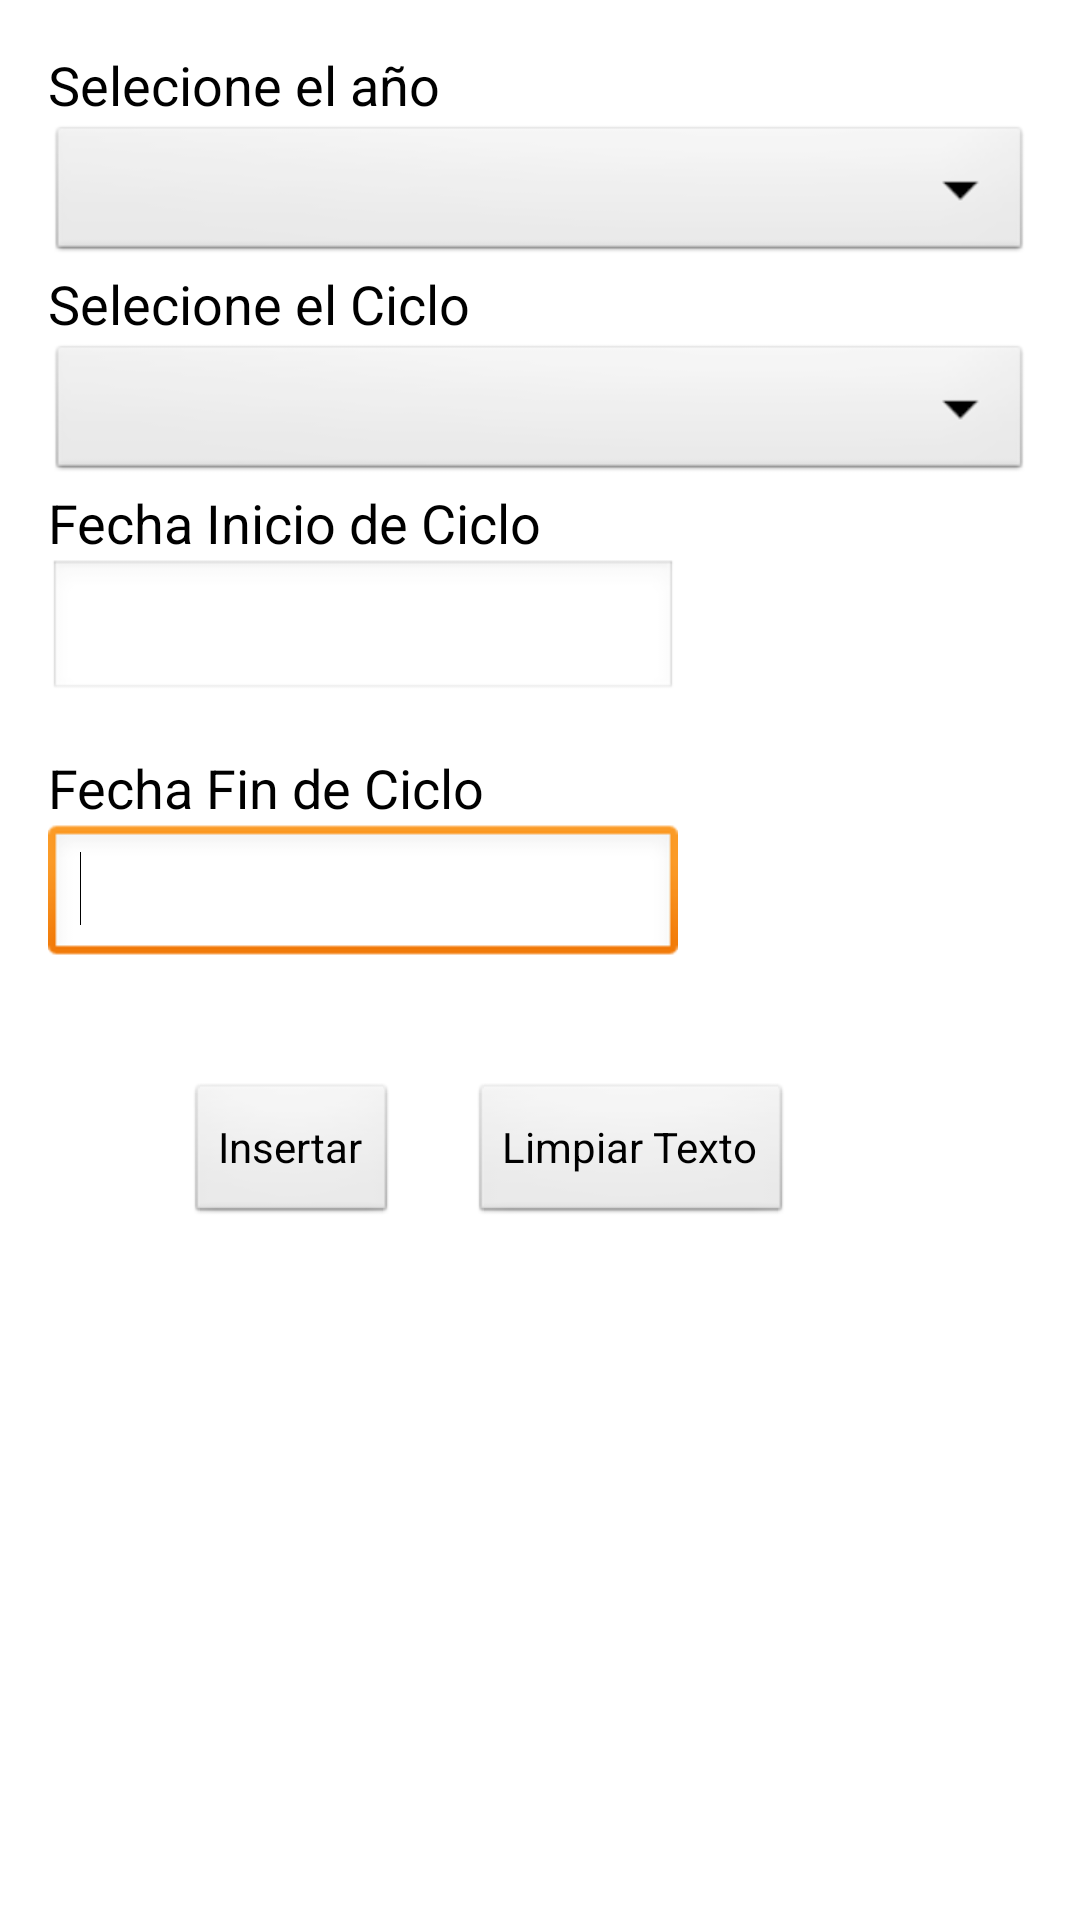

Here is an Android app screen rendered from its layout file. Give the layout XML and the strings, colors and styles it references.
<!-- AndroidManifest.xml: application theme AppTheme -->
<!-- res/layout/activity_ciclo_insertar.xml -->
<RelativeLayout xmlns:android="http://schemas.android.com/apk/res/android"
    xmlns:tools="http://schemas.android.com/tools"
    android:layout_width="match_parent"
    android:layout_height="match_parent"
    android:paddingBottom="@dimen/activity_vertical_margin"
    android:paddingLeft="@dimen/activity_horizontal_margin"
    android:paddingRight="@dimen/activity_horizontal_margin"
    android:paddingTop="@dimen/activity_vertical_margin"
    tools:context=".CicloInsertarActivity" >

    <TextView
        android:id="@+id/textView1"
        android:layout_width="wrap_content"
        android:layout_height="wrap_content"
        android:layout_alignLeft="@+id/spinner_anio_ciclo"
        android:layout_alignParentTop="true"
        android:text="@string/textview_selecioneanio_ciclo"
        android:textAppearance="?android:attr/textAppearanceMedium" />

    <Spinner
        android:id="@+id/spinner_anio_ciclo"
        android:layout_width="fill_parent"
        android:layout_height="wrap_content"
        android:layout_below="@+id/textView1"
        android:prompt="@string/combobox_anio" />

    <TextView
        android:id="@+id/textView2"
        android:layout_width="wrap_content"
        android:layout_height="wrap_content"
        android:layout_alignLeft="@+id/spinner_anio_ciclo"
        android:layout_below="@+id/spinner_anio_ciclo"
        android:text="@string/textview_selecione_ciclo"
        android:textAppearance="?android:attr/textAppearanceMedium" />

    <Spinner
        android:id="@+id/spinner_ciclo"
        android:layout_width="fill_parent"
        android:layout_height="wrap_content"
        android:layout_alignLeft="@+id/textView2"
        android:layout_below="@+id/textView2"
        android:prompt="@string/combobox_ciclo" />

    <TextView
        android:id="@+id/textView3"
        android:layout_width="wrap_content"
        android:layout_height="wrap_content"
        android:layout_alignLeft="@+id/spinner_ciclo"
        android:layout_below="@+id/spinner_ciclo"
        android:text="@string/textview_fechaini"
        android:textAppearance="?android:attr/textAppearanceMedium" />

    <EditText
        android:id="@+id/editText1_fechainicio"
        android:layout_width="wrap_content"
        android:layout_height="wrap_content"
        android:layout_alignLeft="@+id/textView3"
        android:layout_below="@+id/textView3"
        android:ems="10"
        android:inputType="date" />

    <TextView
        android:id="@+id/textView4"
        android:layout_width="wrap_content"
        android:layout_height="wrap_content"
        android:layout_alignLeft="@+id/editText1_fechainicio"
        android:layout_below="@+id/editText1_fechainicio"
        android:layout_marginTop="16dp"
        android:text="@string/textview_fechafin"
        android:textAppearance="?android:attr/textAppearanceMedium" />

    <EditText
        android:id="@+id/editText2_fechafin"
        android:layout_width="wrap_content"
        android:layout_height="wrap_content"
        android:layout_alignLeft="@+id/textView4"
        android:layout_below="@+id/textView4"
        android:ems="10"
        android:inputType="date" >

        <requestFocus />
    </EditText>

    <Button
        android:id="@+id/button1_insertar_ciclo"
        android:layout_width="wrap_content"
        android:layout_height="wrap_content"
        android:layout_alignRight="@+id/textView1"
        android:layout_below="@+id/editText2_fechafin"
        android:layout_marginRight="14dp"
        android:layout_marginTop="38dp"
        android:onClick="insertarCiclo"
        android:text="@string/button1_insertar_ciclo" />

    <Button
        android:id="@+id/button2_limpiartexto_ciclo"
        android:layout_width="wrap_content"
        android:layout_height="wrap_content"
        android:layout_alignBottom="@+id/button1_insertar_ciclo"
        android:layout_toRightOf="@+id/textView2"
        android:onClick="limpiarTexto"
        android:text="@string/button2_limpiartexto_ciclo" />

</RelativeLayout>
<!-- resources referenced by this layout -->
<resources>
  <dimen name="activity_horizontal_margin">16dp</dimen>
  <dimen name="activity_vertical_margin">16dp</dimen>
  <string name="button1_insertar_ciclo">Insertar</string>
  <string name="button2_limpiartexto_ciclo">Limpiar Texto</string>
  <string name="combobox_anio">Selecione Año del Ciclo</string>
  <string name="combobox_ciclo">Selecione el Ciclo</string>
  <string name="textview_fechafin">Fecha Fin de Ciclo</string>
  <string name="textview_fechaini">Fecha Inicio de Ciclo</string>
  <string name="textview_selecione_ciclo">Selecione el Ciclo</string>
  <string name="textview_selecioneanio_ciclo">Selecione el año</string>
  <style name="AppTheme" parent="AppBaseTheme">
          
      </style>
  <style name="AppBaseTheme" parent="android:Theme.Light">
          
      </style>
</resources>
